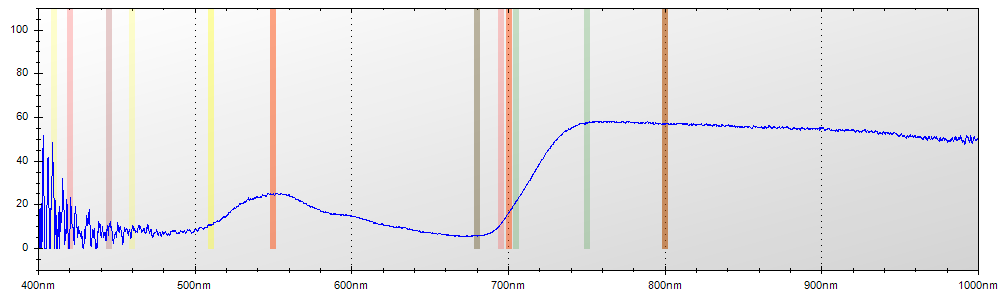

The data file committed next to this chart (first rows):
Layer Title, Color, Specimen ID
Layer 1, Blue, Untitled
Mode, Integration Time, Boxcar Width, Scans to Average
Reflectance, 650 ms, 2, 1
Wavelength, Raw Spectrometer Data, Calibrated and Averaged Data
345.6, 1503, 43.2432432432433%
345.8, 1331, 0%
346, 2764, 59.6774193548368%
346.2, 3414, 0%
346.5, 4101, 92.1875000000012%
346.7, 4648, 76.4705882352947%
346.9, 4638, 74.7126436781618%
347.1, 4630, 18.0000000000008%
347.3, 4516, 55.9999999999997%
347.5, 4459, 100%
347.8, 4506, 82.7160493827193%
348, 4501, 100%
348.2, 4422, 100%
348.4, 4451, 51.4285714285718%
348.6, 4406, 44.9999999999986%
348.8, 4421, 0%
349.1, 4494, 0%
349.3, 4499, 0%
349.5, 4581, 0%
349.7, 4629, 0%
349.9, 4667, 38.7931034482757%
350.1, 4590, 92.0000000000014%
350.3, 4603, 79.9999999999996%
350.6, 4614, 24.8226950354611%
350.8, 4648, 44.1988950276223%
351, 4638, 13.705583756345%
351.2, 4598, 0%
351.4, 4594, 16.0377358490557%
351.6, 4558, 25.6097560975584%
351.9, 4831, 100%
352.1, 4795, 100%
352.3, 4941, 0%
352.5, 5043, 100%
352.7, 5024, 0%
352.9, 4681, 80.6451612903235%
353.2, 4699, 100%
353.4, 4746, 72.7272727272746%
353.6, 4664, 69.6969696969706%
353.8, 4686, 0%
354, 4800, 0%
354.2, 4868, 16.847826086957%
354.5, 4747, 1.16279069767346%
354.7, 4722, 0%
354.9, 4669, 29.0640394088666%
355.1, 4599, 31.1881188118804%
355.3, 4534, 61.2021857923495%
355.5, 4481, 35.2941176470586%
355.8, 4536, 30.4812834224603%
356, 4645, 36.7567567567571%
356.2, 4697, 37.9310344827573%
356.4, 4723, 29.4871794871795%
356.6, 4794, 61.1398963730574%
356.8, 4818, 85.7142857142847%
357, 4700, 77.7027027027019%
357.3, 4624, 54.2553191489349%
357.5, 4664, 68.666666666667%
... 7,245 more rows
